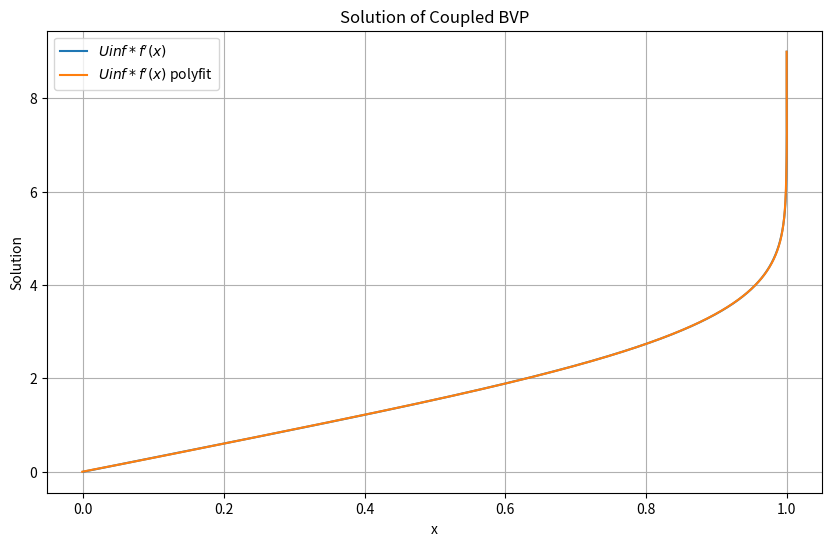

Source code (Python):
import numpy as np
from scipy.integrate import solve_bvp, quad
import matplotlib.pyplot as plt

Uinf = 1.0
dim_system = 3
eta_max = 9
# Initial mesh and guess
N = 10000  # discretization
x = np.linspace(0, eta_max, N)  # Extend to large x for "infinity"


def solve_BVP(dim_system):
    # Define the system of ODEs
    def odes(x, y):
        y1, y2, y3 = y
        dy1_dx = y2
        dy2_dx = y3
        dy3_dx = -0.5 * y1 * y3
        return np.vstack((dy1_dx, dy2_dx, dy3_dx))

    # Define the boundary conditions
    def bc(ya, yb):
        return np.array(
            [
                ya[0],  # y1(0) = f(0) = 0
                ya[1],  # y2(0) = f'(0) = 0
                yb[1] - 1,  # y2(inf) = f'(inf) = 1
            ]
        )

    y_guess = np.zeros((dim_system, x.size))
    y_guess[1, :] = 1  # Approximate guess for f'(x)

    # Solve the BVP
    solution = solve_bvp(odes, bc, x, y_guess)

    # Check if the solution was successful
    if solution.success:
        print("BVP solved successfully!")
    else:
        print("BVP solution failed.")

    return solution

# BL thickness
def computeDelta(fprime):
    # thinkness boundary layer (as first index of x_plot such that y_plot[1] > 0.99)
    limit = 0.99
    aux = np.abs(fprime - limit)
    idx = np.where(aux == np.min(aux))[0]
    if fprime[idx] < limit:
        idx1 = idx
        idx2 = idx + 1
    else:
        idx1 = idx - 1
        idx2 = idx

    L = fprime[idx2] - fprime[idx1]  # which is > 0
    d1 = limit - fprime[idx1]
    d2 = L - d1
    delta = ((d1 * x[idx2] + d2 * x[idx1]) / L)[0]
    return delta

# displacement thickness
def computeDeltaStar(coeffs_fprime, f, fprime, eta_max):
    # to compute deltaStar, we need to integrate (1-y[1]) from 0 to infinity (actually till etamax, as approximated)
    # deltaStar = quad(lambda x: 1 - np.polyval(coeffs_fprime, x), 0, eta_max)[0]
    # print("deltaStar = ", deltaStar)
    # use numpy to compute the integral (they are basically the same, around 1e-7 difference for N = 10000)
    # deltaStar = np.trapezoid(1 - fprime, x)
    # print("deltaStar = ", deltaStar)


    # exact value is (eta - f(eta))|_0^inf = lim_{eta->inf} eta - f(eta) + f(0) = lim_{eta->inf} eta - f(eta)
    deltaStar = eta_max - f[-1]
    return deltaStar

# momentum thickness
def computeTheta(coeffs_fprime, eta_max):
    # to compute theta, we need to integrate f'(1-f') from 0 to infinity (actually till etamax, as approximated)
    theta = quad(lambda x: np.polyval(coeffs_fprime, x) * (1 - np.polyval(coeffs_fprime, x)), 0, eta_max)[0]
    return theta

def computeCoeffs(y, p):
    # interpolate with polynomial of order p, the solutions y_plot[1] and y_plot[3]
    coeffs_f = np.polyfit(x, y[1], p)
    for i, coeff in enumerate(coeffs_f):
        print("<p> c" + str(i) + "_u", "=", coeff, "</p>")

    return coeffs_f


def plot(y, coeffs_fprime, Uinf):
    # plot the solutions
    plt.figure(figsize=(10, 6))

    # u plot
    plt.plot(Uinf * y[1], x, label=r"$Uinf*f'(x)$")
    plt.plot(Uinf * np.polyval(coeffs_fprime, x), x, label=r"$Uinf*f'(x)$ polyfit")

    # v plot
    # plt.plot(0.5 * (x_plot * y_plot[1] - y_plot[0]), x_plot, label=r"$0.5 * \sqrt{Uinf * \nu} * (x * f'(x) - f(x))$")

    plt.xlabel("x")
    plt.ylabel("Solution")
    plt.title("Solution of Coupled BVP")
    plt.legend()
    plt.grid()
    plt.show()


solution = solve_BVP(dim_system)
# Take the results
y = solution.sol(x)

coeffs_fprime = computeCoeffs(y, 8)

delta = computeDelta(y[1])
deltaStar = computeDeltaStar(coeffs_fprime, y[0], y[1], eta_max)
theta = computeTheta(coeffs_fprime, eta_max)
shapeFactor = deltaStar / theta
print("delta        = ", delta, "* x / sqrt(Re_x)")
print("delta*       = ", deltaStar, "* x / sqrt(Re_x)")
print("theta        = ", theta, "* x / sqrt(Re_x)")
print("delta/delta* = ", delta / deltaStar)
print("H            = ", shapeFactor)

plot(y, coeffs_fprime, Uinf)
